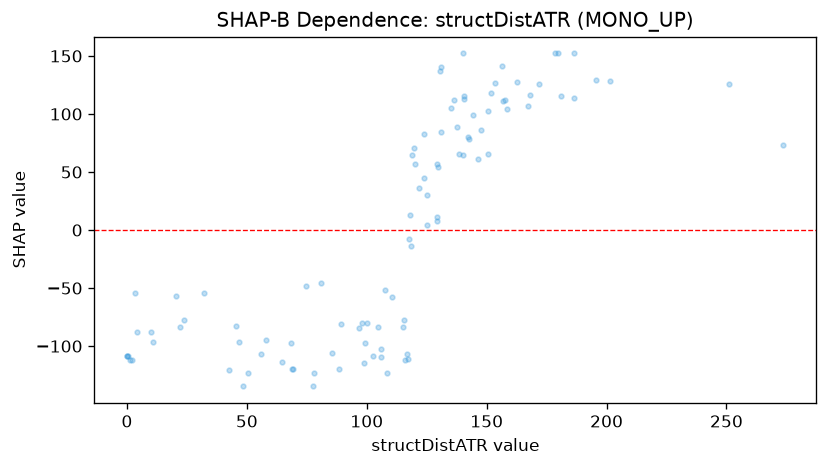

Source data for this figure (header and first rows):
feature_value, shap_value
2.074, -111.8
10.06, -87.65
1.47, -111.8
0.087, -108.5
0.183, -108.5
0.559, -108.5
3.309, -54.41
10.99, -96.62
3.995, -87.65
50.36, -123.3
42.4, -120.2
48.48, -134.7
46.68, -96.03
45.34, -82.95
69.19, -120.1
58.17, -94.57
68.34, -97.2
64.54, -114.1
68.63, -120.1
56.05, -106.8
77.72, -134.7
142.4, 80.33
107.6, -51.99
137.5, 88.5
78.13, -123.3
100.3, -79.9
99.06, -114.3
102.7, -108.8
85.33, -105.6
81.08, -45.45
97.89, -79.9
89.47, -80.84
125, 4.762
120.3, 56.97
118.3, -14.13
119.1, 64.62
105.8, -109.2
162.8, 127.9
195.8, 129.4
140.1, 64.61
147.8, 85.89
104.7, -83.17
115, -83.17
130.9, 84.46
138.5, 65.29
140.5, 115.1
158.6, 104.1
153.6, 126.3
157.5, 112.4
151.7, 118.4
110.4, -57.99
117.6, -7.471
74.54, -48.5
179.7, 152.2
178.7, 152.2
167.2, 107.2
150.7, 65.13
186.6, 152.2
273.7, 73.17
108.5, -123.1
... 40 more rows
